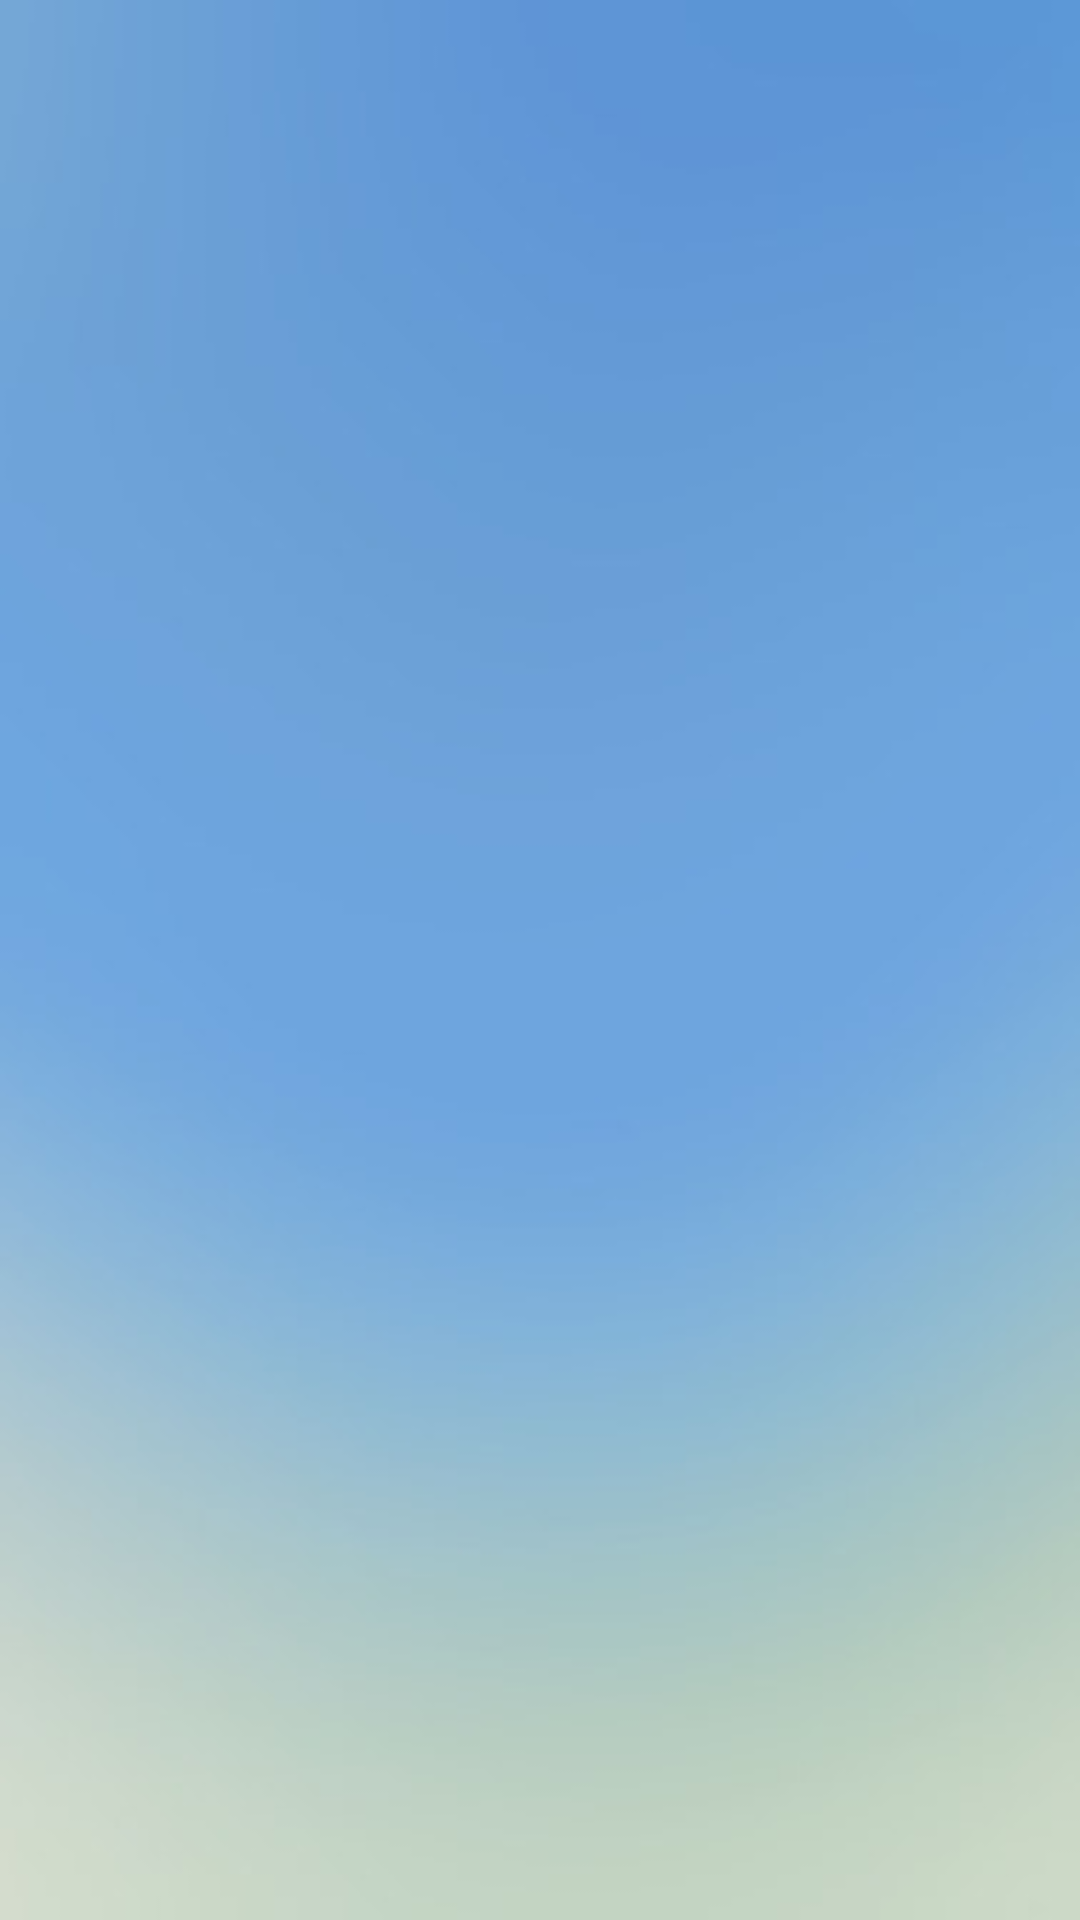

The Android layout XML behind this screen, and the referenced resources:
<!-- AndroidManifest.xml: application theme AppTheme -->
<!-- res/layout/activity_article_image.xml -->
<?xml version="1.0" encoding="utf-8"?>
<LinearLayout xmlns:android="http://schemas.android.com/apk/res/android"
    xmlns:app="http://schemas.android.com/apk/res-auto"
    xmlns:tools="http://schemas.android.com/tools"
    android:layout_width="match_parent"
    android:layout_height="match_parent"
    tools:context=".ArticleImage"
    android:orientation="vertical"
    android:background="@drawable/back"
    android:padding="10dp"
    >

    <LinearLayout
        android:layout_width="match_parent"
        android:layout_height="wrap_content"
        android:orientation="horizontal"
        >
    <TextView
        style="@style/fitness_url"
        android:id="@+id/url_article"
        />
        <ProgressBar
            android:layout_width="0dp"
            android:layout_height="25dp"
            android:layout_weight="8"
            android:id="@+id/progress_ar"
            android:visibility="invisible"
            />

    </LinearLayout>


    <ImageView
        style="@style/fintess_img"
        android:id="@+id/img_article"
        />


</LinearLayout>
<!-- resources referenced by this layout -->
<resources>
  <!-- drawable back: jpg bitmap (drawable-v24, 5697 bytes) -->
  <style name="fintess_img">
          <item name="android:layout_width">match_parent</item>
          <item name="android:layout_height">match_parent</item>
          <item name="android:gravity">center</item>
      </style>
  <style name="fitness_url">
          <item name="android:layout_width">0dp</item>
          <item name="android:layout_height">0dp</item>
          <item name="android:text">url</item>
      </style>
  <style name="AppTheme" parent="Theme.AppCompat.Light.DarkActionBar">
          
          <item name="colorPrimary">@color/colorPrimary</item>
          <item name="colorPrimaryDark">@color/colorPrimaryDark</item>
          <item name="colorAccent">@color/colorAccent</item>
      </style>
  <color name="colorPrimary">#6997D3</color>
  <color name="colorPrimaryDark">#6997D3</color>
  <color name="colorAccent">#D81B60</color>
</resources>
